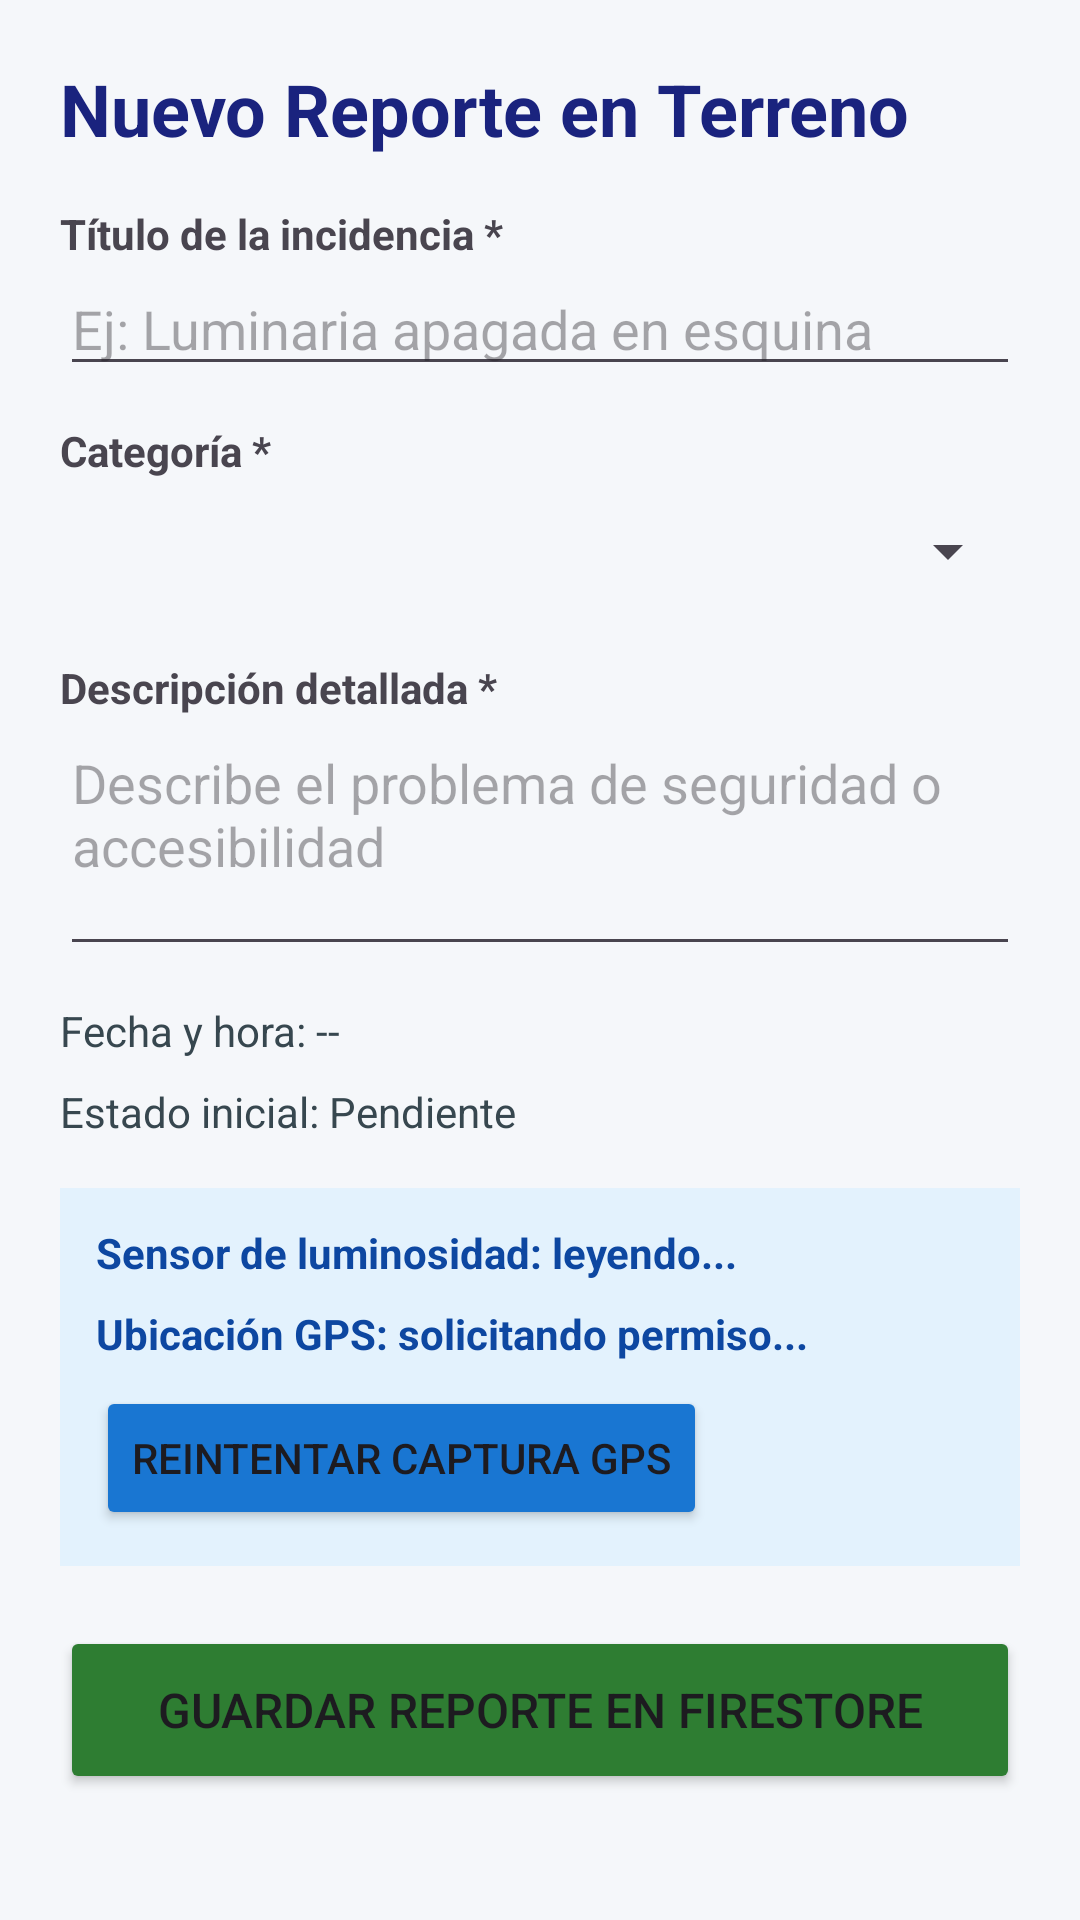

This screen was rendered from an Android layout file. Write that file and the resources it references.
<!-- AndroidManifest.xml: application theme Theme.RutaSegura -->
<!-- res/layout/activity_registro.xml -->
<?xml version="1.0" encoding="utf-8"?>
<ScrollView xmlns:android="http://schemas.android.com/apk/res/android"
    android:id="@+id/main"
    android:layout_width="match_parent"
    android:layout_height="match_parent"
    android:padding="20dp"
    android:background="#F5F7FA">

    <LinearLayout
        android:layout_width="match_parent"
        android:layout_height="wrap_content"
        android:orientation="vertical">

        <TextView
            android:layout_width="wrap_content"
            android:layout_height="wrap_content"
            android:text="Nuevo Reporte en Terreno"
            android:textSize="24sp"
            android:textStyle="bold"
            android:textColor="#1A237E"
            android:layout_marginBottom="16dp" />

        <TextView
            android:layout_width="wrap_content"
            android:layout_height="wrap_content"
            android:text="Título de la incidencia *"
            android:textStyle="bold" />

        <EditText
            android:id="@+id/etTitulo"
            android:layout_width="match_parent"
            android:layout_height="wrap_content"
            android:hint="Ej: Luminaria apagada en esquina"
            android:inputType="textCapSentences"
            android:layout_marginBottom="12dp" />

        <TextView
            android:layout_width="wrap_content"
            android:layout_height="wrap_content"
            android:text="Categoría *"
            android:textStyle="bold" />

        <Spinner
            android:id="@+id/spCategoria"
            android:layout_width="match_parent"
            android:layout_height="48dp"
            android:layout_marginBottom="12dp" />

        <TextView
            android:layout_width="wrap_content"
            android:layout_height="wrap_content"
            android:text="Descripción detallada *"
            android:textStyle="bold" />

        <EditText
            android:id="@+id/etDescripcion"
            android:layout_width="match_parent"
            android:layout_height="wrap_content"
            android:hint="Describe el problema de seguridad o accesibilidad"
            android:inputType="textMultiLine"
            android:minLines="3"
            android:gravity="top"
            android:layout_marginBottom="12dp" />

        <TextView
            android:id="@+id/tvFechaHora"
            android:layout_width="match_parent"
            android:layout_height="wrap_content"
            android:text="Fecha y hora: --"
            android:textColor="#37474F"
            android:layout_marginBottom="8dp" />

        <TextView
            android:id="@+id/tvEstadoInicial"
            android:layout_width="match_parent"
            android:layout_height="wrap_content"
            android:text="Estado inicial: Pendiente"
            android:textColor="#37474F"
            android:layout_marginBottom="16dp" />

        <LinearLayout
            android:layout_width="match_parent"
            android:layout_height="wrap_content"
            android:orientation="vertical"
            android:background="#E3F2FD"
            android:padding="12dp"
            android:layout_marginBottom="20dp">

            <TextView
                android:id="@+id/tvSensorLuz"
                android:layout_width="match_parent"
                android:layout_height="wrap_content"
                android:text="Sensor de luminosidad: leyendo..."
                android:textStyle="bold"
                android:textColor="#0D47A1"
                android:layout_marginBottom="8dp" />

            <TextView
                android:id="@+id/tvUbicacion"
                android:layout_width="match_parent"
                android:layout_height="wrap_content"
                android:text="Ubicación GPS: solicitando permiso..."
                android:textStyle="bold"
                android:textColor="#0D47A1"
                android:layout_marginBottom="8dp" />

            <Button
                android:id="@+id/btnActualizarUbicacion"
                android:layout_width="wrap_content"
                android:layout_height="wrap_content"
                android:text="Reintentar captura GPS"
                android:backgroundTint="#1976D2" />
        </LinearLayout>

        <Button
            android:id="@+id/btnGuardarReporte"
            android:layout_width="match_parent"
            android:layout_height="56dp"
            android:text="Guardar Reporte en Firestore"
            android:textSize="16sp"
            android:backgroundTint="#2E7D32" />

    </LinearLayout>
</ScrollView>
<!-- resources referenced by this layout -->
<resources>
  <style name="Theme.RutaSegura" parent="Base.Theme.RutaSegura" />
  <style name="Base.Theme.RutaSegura" parent="Theme.Material3.DayNight.NoActionBar">
          
          
      </style>
</resources>
